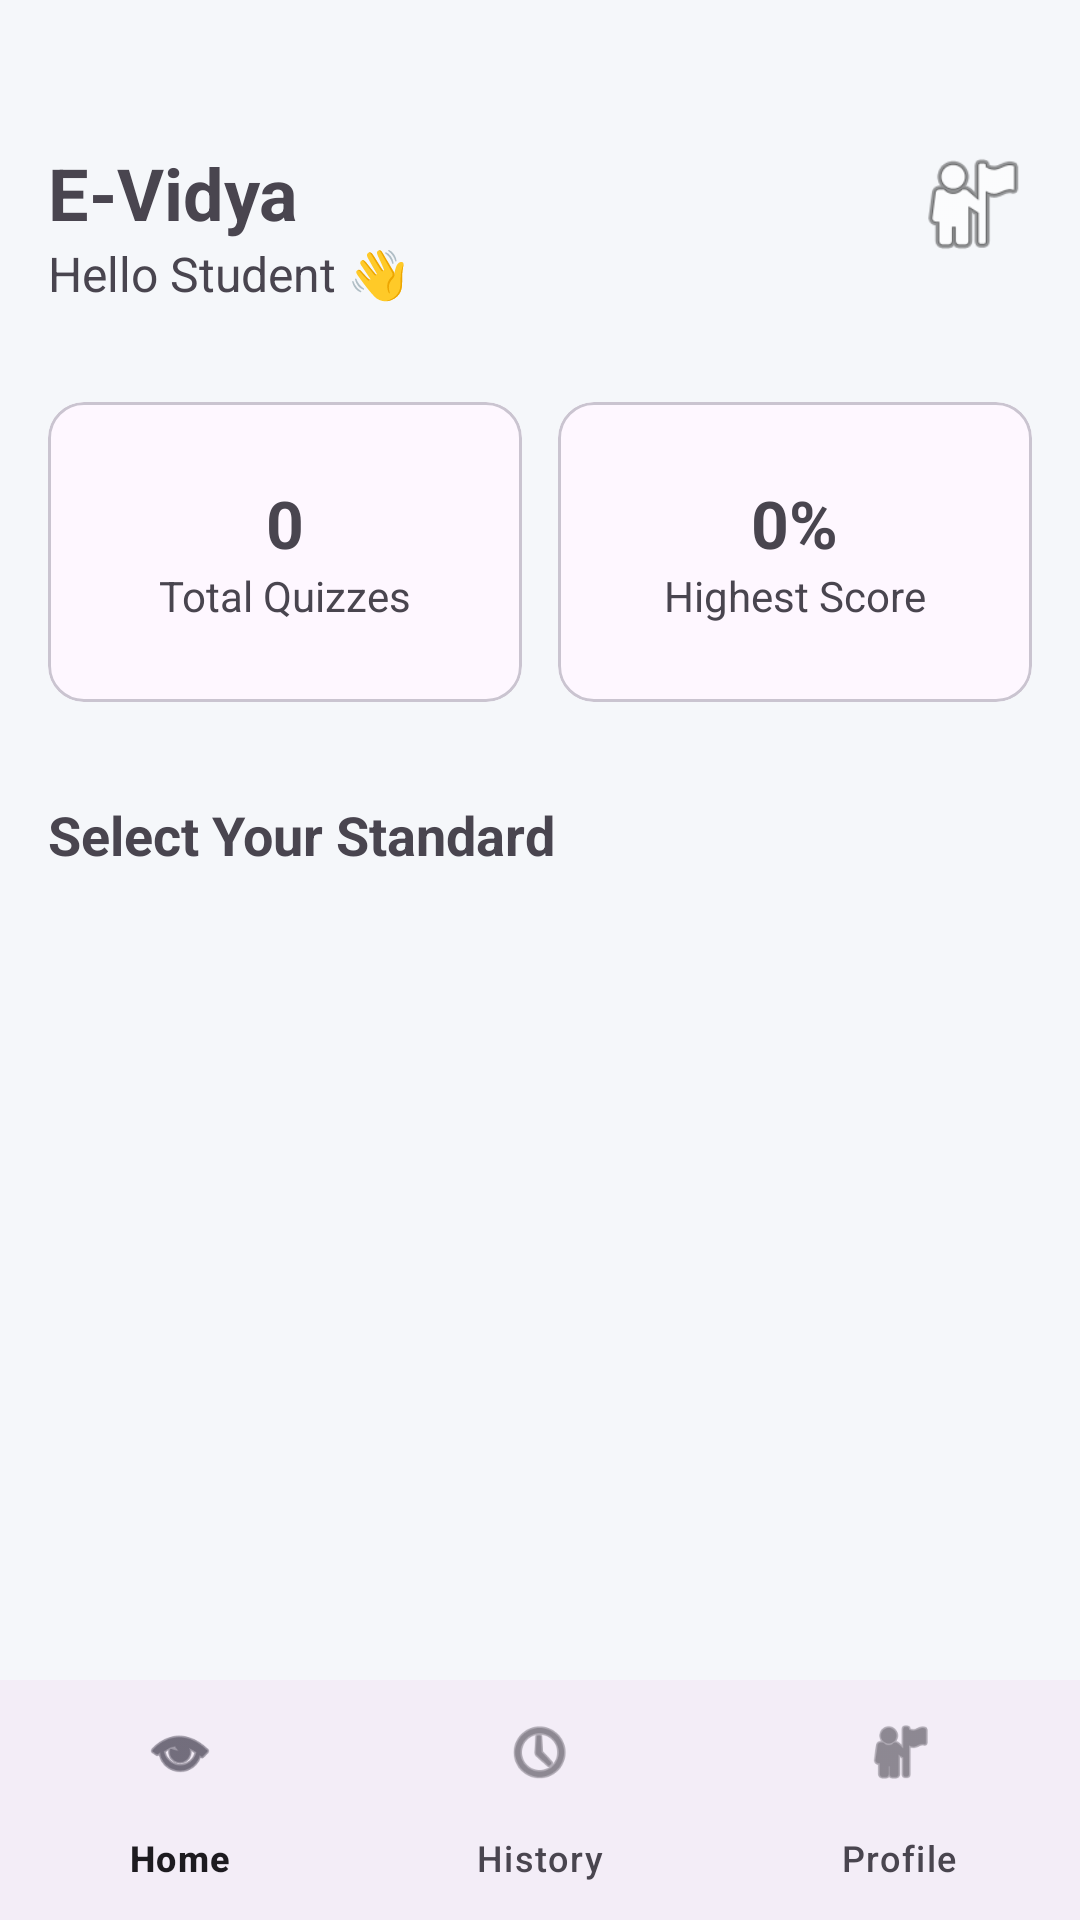

Layout XML and referenced resources for this Android screen:
<!-- AndroidManifest.xml: application theme Theme.EVidya -->
<!-- res/layout/activity_main.xml -->
<?xml version="1.0" encoding="utf-8"?>
<LinearLayout xmlns:android="http://schemas.android.com/apk/res/android"
    xmlns:app="http://schemas.android.com/apk/res-auto"
    android:layout_width="match_parent"
    android:layout_height="match_parent"
    android:orientation="vertical"
    android:background="#F5F7FA">

    

    <LinearLayout
        android:layout_width="match_parent"
        android:layout_height="wrap_content"
        android:orientation="horizontal"
        android:paddingStart="16dp"
        android:paddingEnd="16dp"
        android:paddingTop="48dp"
        android:paddingBottom="16dp">

        <LinearLayout
            android:layout_width="0dp"
            android:layout_height="wrap_content"
            android:layout_weight="1"
            android:orientation="vertical">

            <TextView
                android:layout_width="wrap_content"
                android:layout_height="wrap_content"
                android:text="E-Vidya"
                android:textStyle="bold"
                android:textSize="24sp"/>

            <TextView
                android:id="@+id/txtWelcome"
                android:layout_width="wrap_content"
                android:layout_height="wrap_content"
                android:text="Hello Student 👋"
                android:textSize="16sp"/>

        </LinearLayout>

        <ImageView
            android:id="@+id/imgProfile"
            android:layout_width="40dp"
            android:layout_height="40dp"
            android:src="@android:drawable/ic_menu_myplaces"/>

    </LinearLayout>

    

    <LinearLayout
        android:layout_width="match_parent"
        android:layout_height="wrap_content"
        android:orientation="horizontal"
        android:padding="10dp">

        <com.google.android.material.card.MaterialCardView
            android:layout_width="0dp"
            android:layout_height="100dp"
            android:layout_weight="1"
            android:layout_margin="6dp">

            <LinearLayout
                android:layout_width="match_parent"
                android:layout_height="match_parent"
                android:gravity="center"
                android:orientation="vertical">

                <TextView
                    android:id="@+id/txtTotalQuiz"
                    android:text="0"
                    android:textSize="22sp"
                    android:textStyle="bold"
                    android:layout_width="wrap_content"
                    android:layout_height="wrap_content"/>

                <TextView
                    android:text="Total Quizzes"
                    android:layout_width="wrap_content"
                    android:layout_height="wrap_content"/>

            </LinearLayout>

        </com.google.android.material.card.MaterialCardView>

        <com.google.android.material.card.MaterialCardView
            android:layout_width="0dp"
            android:layout_height="100dp"
            android:layout_weight="1"
            android:layout_margin="6dp">

            <LinearLayout
                android:layout_width="match_parent"
                android:layout_height="match_parent"
                android:gravity="center"
                android:orientation="vertical">

                <TextView
                    android:id="@+id/txtHighestScore"
                    android:text="0%"
                    android:textSize="22sp"
                    android:textStyle="bold"
                    android:layout_width="wrap_content"
                    android:layout_height="wrap_content"/>

                <TextView
                    android:text="Highest Score"
                    android:layout_width="wrap_content"
                    android:layout_height="wrap_content"/>

            </LinearLayout>

        </com.google.android.material.card.MaterialCardView>

    </LinearLayout>

    

    <TextView
        android:layout_width="wrap_content"
        android:layout_height="wrap_content"
        android:text="Select Your Standard"
        android:textStyle="bold"
        android:textSize="18sp"
        android:padding="16dp"/>

    <androidx.recyclerview.widget.RecyclerView
        android:id="@+id/recyclerStandard"
        android:layout_width="match_parent"
        android:layout_height="0dp"
        android:layout_weight="1"/>

    <com.google.android.material.bottomnavigation.BottomNavigationView
        android:id="@+id/bottomNav"
        android:layout_width="match_parent"
        android:layout_height="wrap_content"
        app:menu="@menu/bottom_menu"/>

</LinearLayout>
<!-- resources referenced by this layout -->
<resources>
  <style name="Theme.EVidya" parent="Base.Theme.EVidya" />
  <style name="Base.Theme.EVidya" parent="Theme.Material3.DayNight.NoActionBar">
          
          
      </style>
</resources>
